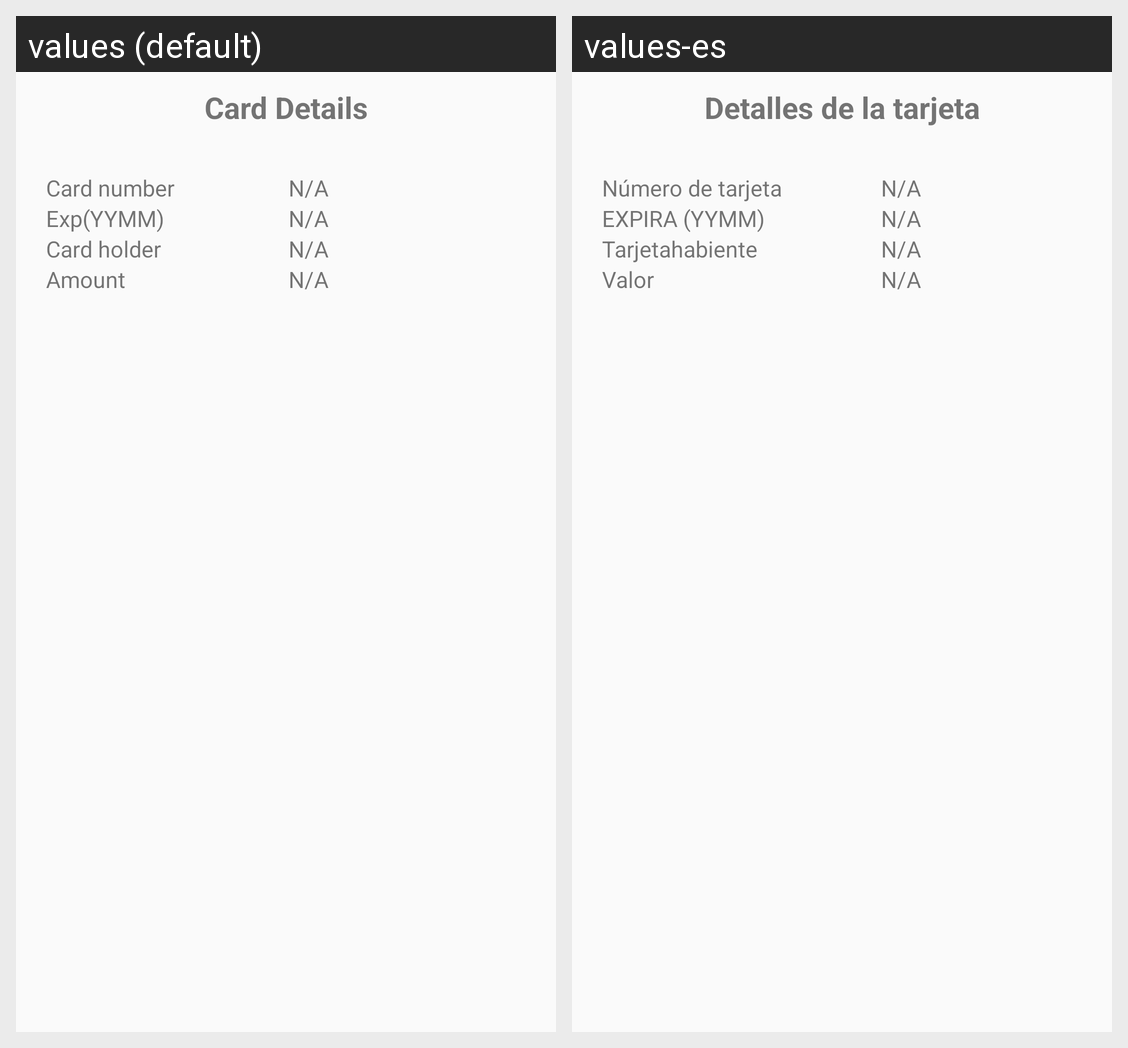

Translations of the strings shown on this Android screen, per locale in the grid:
Android screen res/layout/confirm_transaction_dialog.xml rendered under 2 locales, left to right: values (default), values-es. Device: Nexus 5 (rendered at 1080×1920; each locale shown at half size, 540×960, under a caption strip naming it); theme AppTheme.NoActionBar.
Strings drawn on this screen, with the default value and each locale's value (text and hints the layout hard-codes, and strings that could not be matched under every locale, appear in the picture but are not listed):

card_details
  values: Card Details
  values-es: Detalles de la tarjeta

card_number
  values: Card number
  values-es: Número de tarjeta

expiry_date
  values: Exp(YYMM)
  values-es: EXPIRA (YYMM)

card_holder
  values: Card holder
  values-es: Tarjetahabiente

amount
  values: Amount
  values-es: Valor

na
  values: N/A
  values-es: N/A
